5-way image classification set "dataset" from GitHub (mohammed761/ai-property-triage); label vocabulary: bathroom, bedroom, exterior, kitchen, living room.

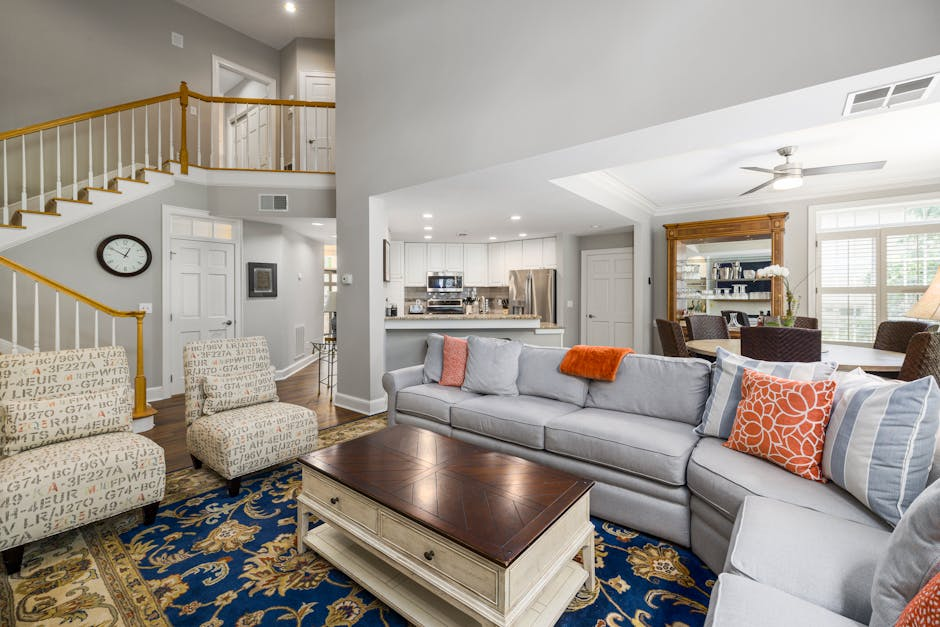
Label: living room

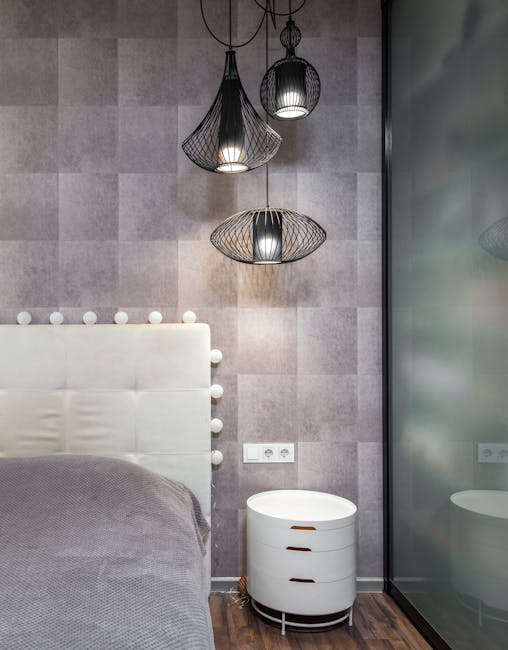
Label: bedroom

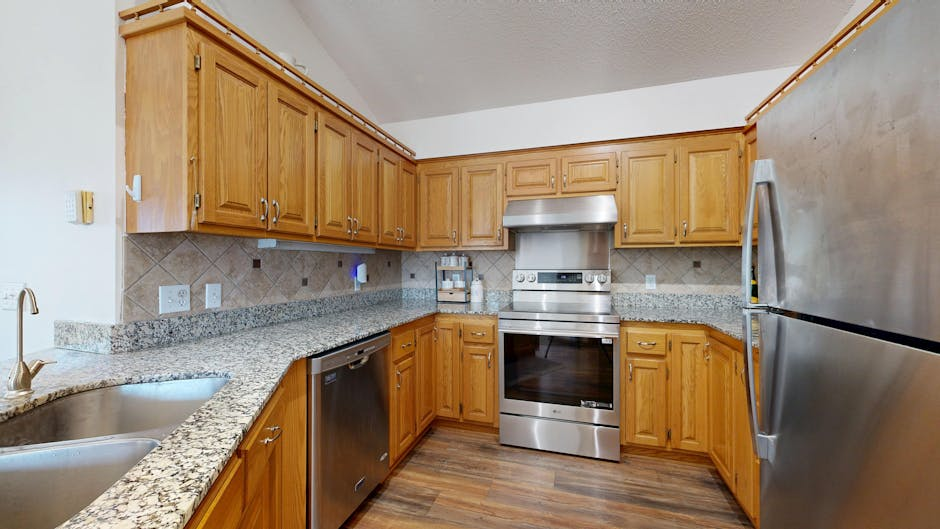
Label: kitchen

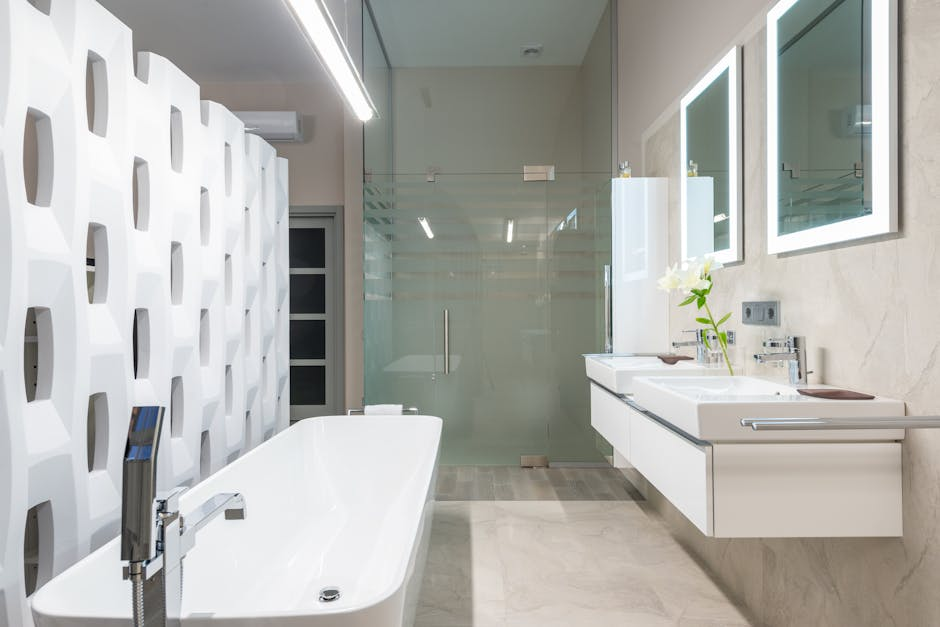
Label: bathroom

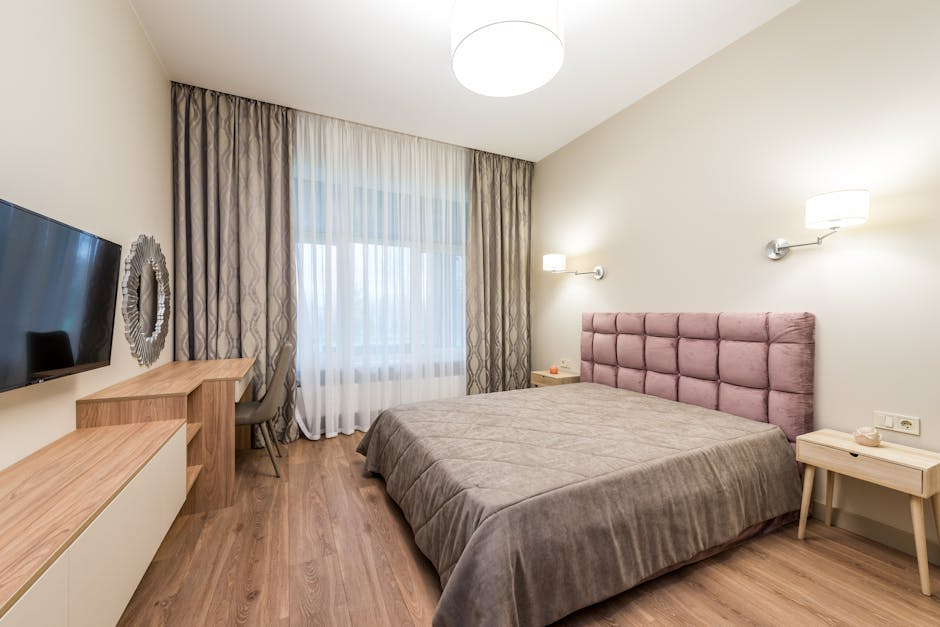
Label: bedroom

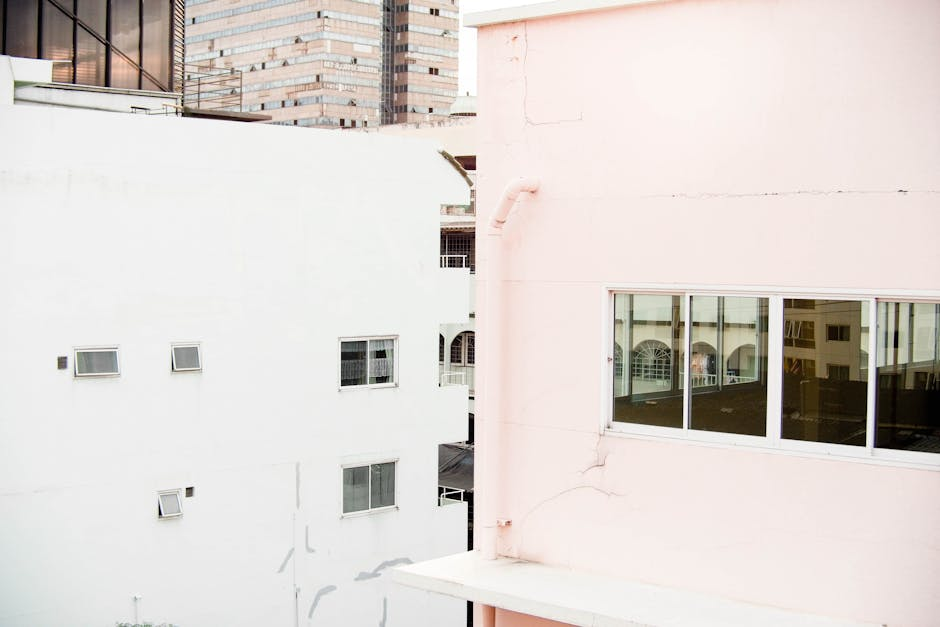
Label: exterior
